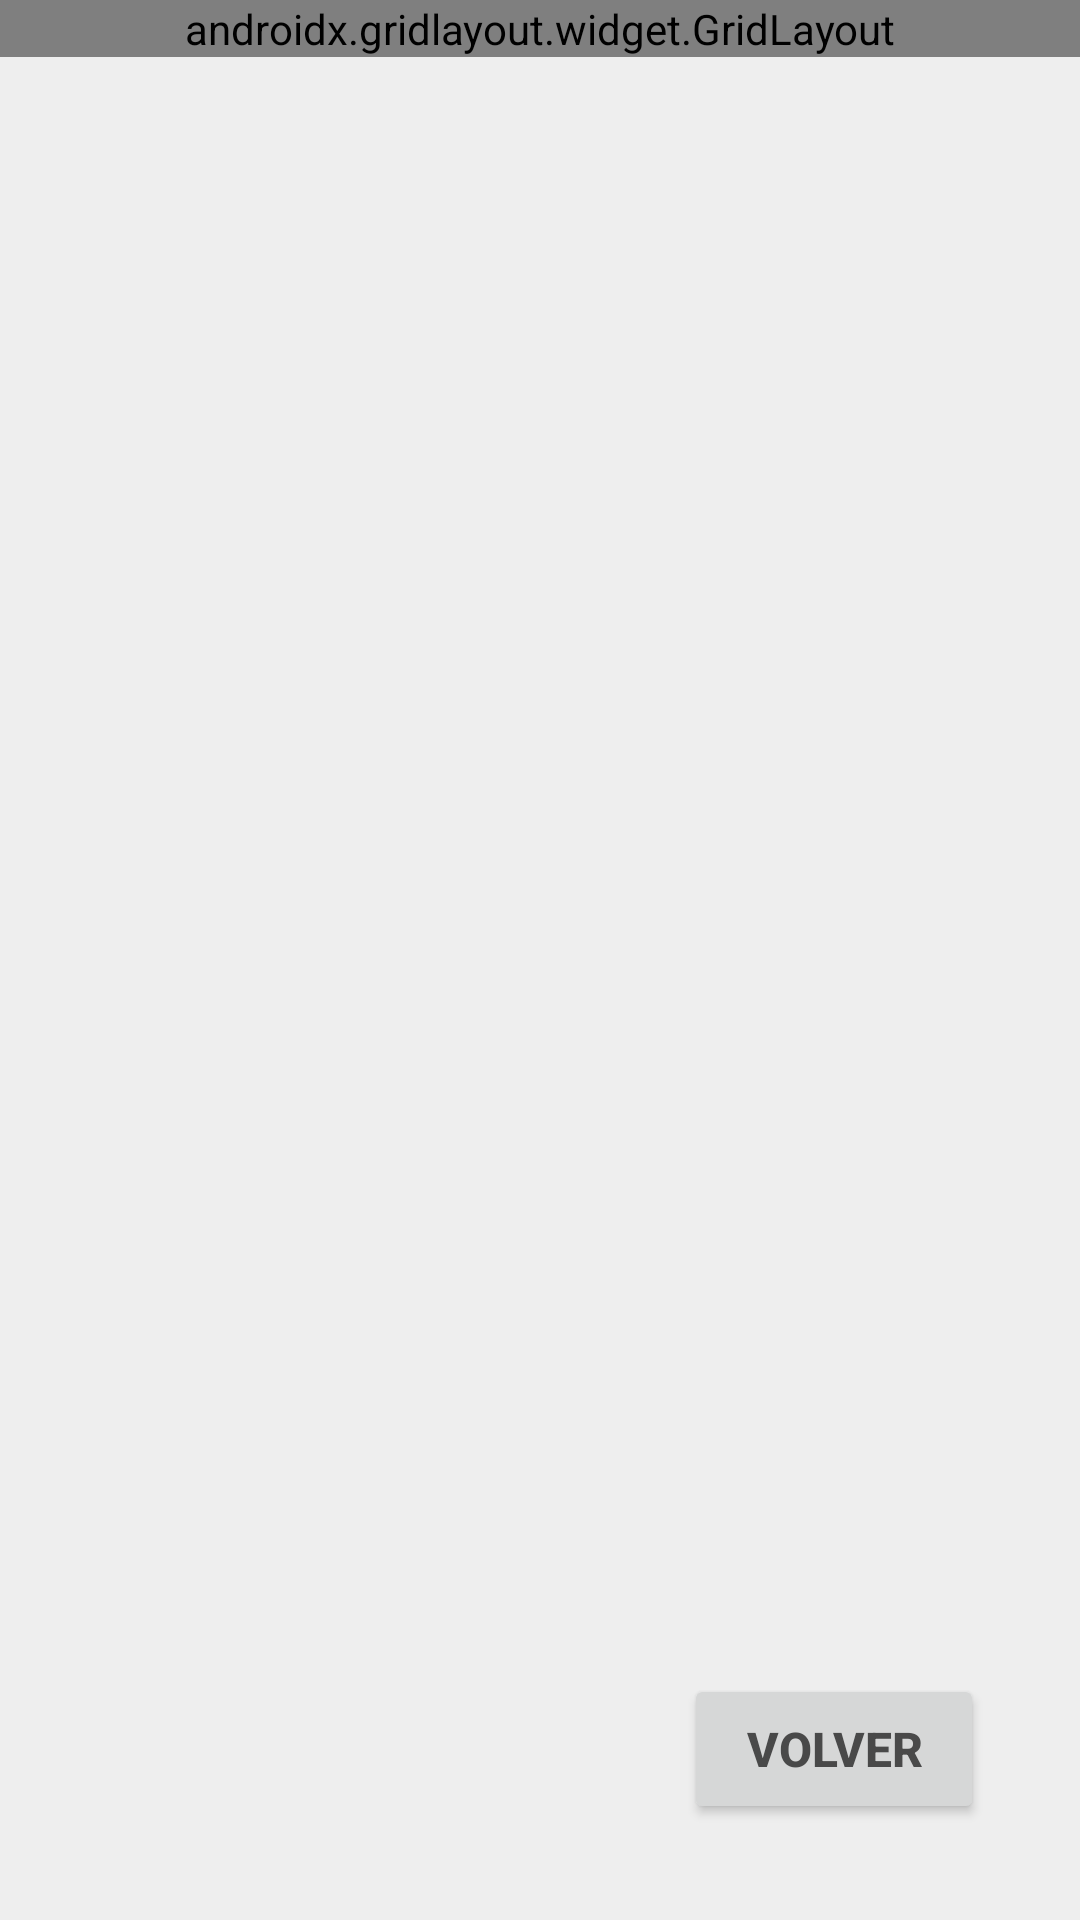

Write the Android layout XML for this screen, with the resource values it uses.
<!-- AndroidManifest.xml: application theme Theme.Task07 -->
<!-- res/layout/activity_grid_layout.xml -->
<?xml version="1.0" encoding="utf-8"?>
<androidx.constraintlayout.widget.ConstraintLayout xmlns:android="http://schemas.android.com/apk/res/android"
    xmlns:app="http://schemas.android.com/apk/res-auto"
    android:layout_width="match_parent"
    android:layout_height="match_parent"
    android:alignmentMode="alignBounds"
    android:background="#EEEEEE">

    <Button
        android:id="@+id/btnVolver"
        android:layout_width="100dp"
        android:layout_height="50dp"
        android:layout_marginEnd="32dp"
        android:layout_marginBottom="32dp"
        android:backgroundTint="#D6D7D7"
        android:elevation="2dp"
        android:shadowColor="#5C5C5C"
        android:text="Volver"
        android:textColor="#494949"
        android:textSize="16dp"
        android:textStyle="bold"
        app:cornerRadius="5dp"
        app:layout_constraintBottom_toBottomOf="parent"
        app:layout_constraintEnd_toEndOf="parent"
        app:strokeColor="#d6d7d7" />

    <androidx.gridlayout.widget.GridLayout
        xmlns:android="http://schemas.android.com/apk/res/android"
        android:layout_width="0dp"
        android:layout_height="wrap_content"
        android:layout_row="4"
        android:layout_column="4"
        app:layout_constraintEnd_toEndOf="parent"
        app:layout_constraintStart_toStartOf="parent"
        app:layout_constraintTop_toTopOf="parent">


        <androidx.appcompat.widget.Toolbar
            android:id="@+id/my_toolbar"
            android:layout_width="match_parent"
            android:layout_height="?attr/actionBarSize"
            android:background="#212121"
            android:elevation="6dp"
            android:theme="@style/ThemeOverlay.AppCompat.Dark.ActionBar"
            app:layout_columnSpan="4"
            app:layout_rowSpan="1"
            app:menu="@menu/menu_main"
            app:popupTheme="@style/ThemeOverlay.AppCompat.Light"
            app:title="Crazy Layaouts"
            app:titleTextColor="@color/white" />


        <TextView
            android:id="@+id/num7"
            style="@style/AppTheme.BotonCalculadora.Azul"
            android:layout_width="105dp"
            android:layout_height="wrap_content"
            android:text="@string/num7"
            app:layout_column="0"
            app:layout_columnSpan="1"
            app:layout_row="1"
            app:layout_rowSpan="1" />

        <TextView
            android:id="@+id/num8"
            style="@style/AppTheme.BotonCalculadora.Azul"
            android:layout_width="105dp"
            android:layout_height="wrap_content"
            android:text="@string/num8"
            app:layout_column="1"
            app:layout_row="1" />

        <TextView
            android:id="@+id/num9"
            style="@style/AppTheme.BotonCalculadora.Azul"
            android:layout_width="105dp"
            android:layout_height="wrap_content"
            android:text="@string/num9"
            app:layout_column="2"
            app:layout_row="1" />

        <TextView
            android:id="@+id/division"
            style="@style/AppTheme.BotonCalculadora.Rojo"
            android:layout_width="105dp"
            android:layout_height="wrap_content"
            android:text="@string/division"
            app:layout_column="3"
            app:layout_gravity="fill_horizontal"
            app:layout_row="1" />

        <TextView
            android:id="@+id/num4"
            style="@style/AppTheme.BotonCalculadora.Azul"
            android:layout_width="105dp"
            android:layout_height="wrap_content"
            android:text="@string/num4"
            app:layout_column="0"
            app:layout_row="2" />

        <TextView
            android:id="@+id/num5"
            style="@style/AppTheme.BotonCalculadora.Azul"
            android:layout_width="105dp"
            android:layout_height="wrap_content"
            android:text="@string/num5"
            app:layout_column="1"
            app:layout_row="2" />

        <TextView
            android:id="@+id/num6"
            style="@style/AppTheme.BotonCalculadora.Azul"
            android:layout_width="105dp"
            android:layout_height="wrap_content"
            android:text="@string/num6"
            app:layout_column="2"
            app:layout_row="2" />

        <TextView
            android:id="@+id/multiplicacion"
            style="@style/AppTheme.BotonCalculadora.Rojo"
            android:layout_width="105dp"
            android:layout_height="wrap_content"
            android:text="@string/multiplicacion"
            app:layout_column="3"
            app:layout_gravity="fill_horizontal"
            app:layout_row="2" />

        <TextView
            android:id="@+id/num3"
            style="@style/AppTheme.BotonCalculadora.Azul"
            android:layout_width="105dp"
            android:layout_height="wrap_content"
            android:text="@string/num3"
            app:layout_column="0"
            app:layout_row="3" />

        <TextView
            android:id="@+id/num2"
            style="@style/AppTheme.BotonCalculadora.Azul"
            android:layout_width="105dp"
            android:layout_height="wrap_content"
            android:text="@string/num2"
            app:layout_column="1"
            app:layout_row="3" />

        <TextView
            android:id="@+id/num1"
            style="@style/AppTheme.BotonCalculadora.Azul"
            android:layout_width="105dp"
            android:layout_height="wrap_content"
            android:text="@string/num1"
            app:layout_column="2"
            app:layout_row="3" />

        <TextView
            android:id="@+id/resta"
            style="@style/AppTheme.BotonCalculadora.Rojo"
            android:layout_width="105dp"
            android:layout_height="wrap_content"
            android:text="@string/resta"
            app:layout_column="3"
            app:layout_gravity="fill_horizontal"
            app:layout_row="3" />

        <TextView
            android:id="@+id/punto"
            style="@style/AppTheme.BotonCalculadora.Azul"
            android:layout_width="105dp"
            android:layout_height="wrap_content"
            android:text="@string/punto"
            app:layout_column="0"
            app:layout_row="4" />

        <TextView
            android:id="@+id/num0"
            style="@style/AppTheme.BotonCalculadora.Azul"
            android:layout_width="105dp"
            android:layout_height="wrap_content"
            android:text="@string/num0"
            app:layout_column="1"
            app:layout_row="4" />

        <TextView
            android:id="@+id/igual"
            style="@style/AppTheme.BotonCalculadora.Azul"
            android:layout_width="105dp"
            android:layout_height="wrap_content"
            android:text="@string/igual"
            app:layout_column="2"
            app:layout_row="4" />

        <TextView
            android:id="@+id/suma"
            style="@style/AppTheme.BotonCalculadora.Rojo"
            android:layout_width="105dp"
            android:layout_height="wrap_content"
            android:text="@string/suma"
            app:layout_column="3"
            app:layout_gravity="fill_horizontal"
            app:layout_row="4" />

    </androidx.gridlayout.widget.GridLayout>
</androidx.constraintlayout.widget.ConstraintLayout>
<!-- resources referenced by this layout -->
<resources>
  <string name="division">÷</string>
  <string name="igual">=</string>
  <string name="multiplicacion">×</string>
  <string name="num0">0</string>
  <string name="num1">1</string>
  <string name="num2">2</string>
  <string name="num3">3</string>
  <string name="num4">4</string>
  <string name="num5">5</string>
  <string name="num6">6</string>
  <string name="num7">7</string>
  <string name="num8">8</string>
  <string name="num9">9</string>
  <string name="punto"> .</string>
  <string name="resta">−</string>
  <string name="suma">+</string>
  <style name="Theme.Task07" parent="Base.Theme.Task07" />
  <style name="Base.Theme.Task07" parent="Theme.Material3.DayNight.NoActionBar">
          
          
      </style>
  <!-- not gathered from this repository: default colours our renderer supplied (Android Studio template values) -->
  <color name="white">#FFFFFFFF</color>
</resources>
